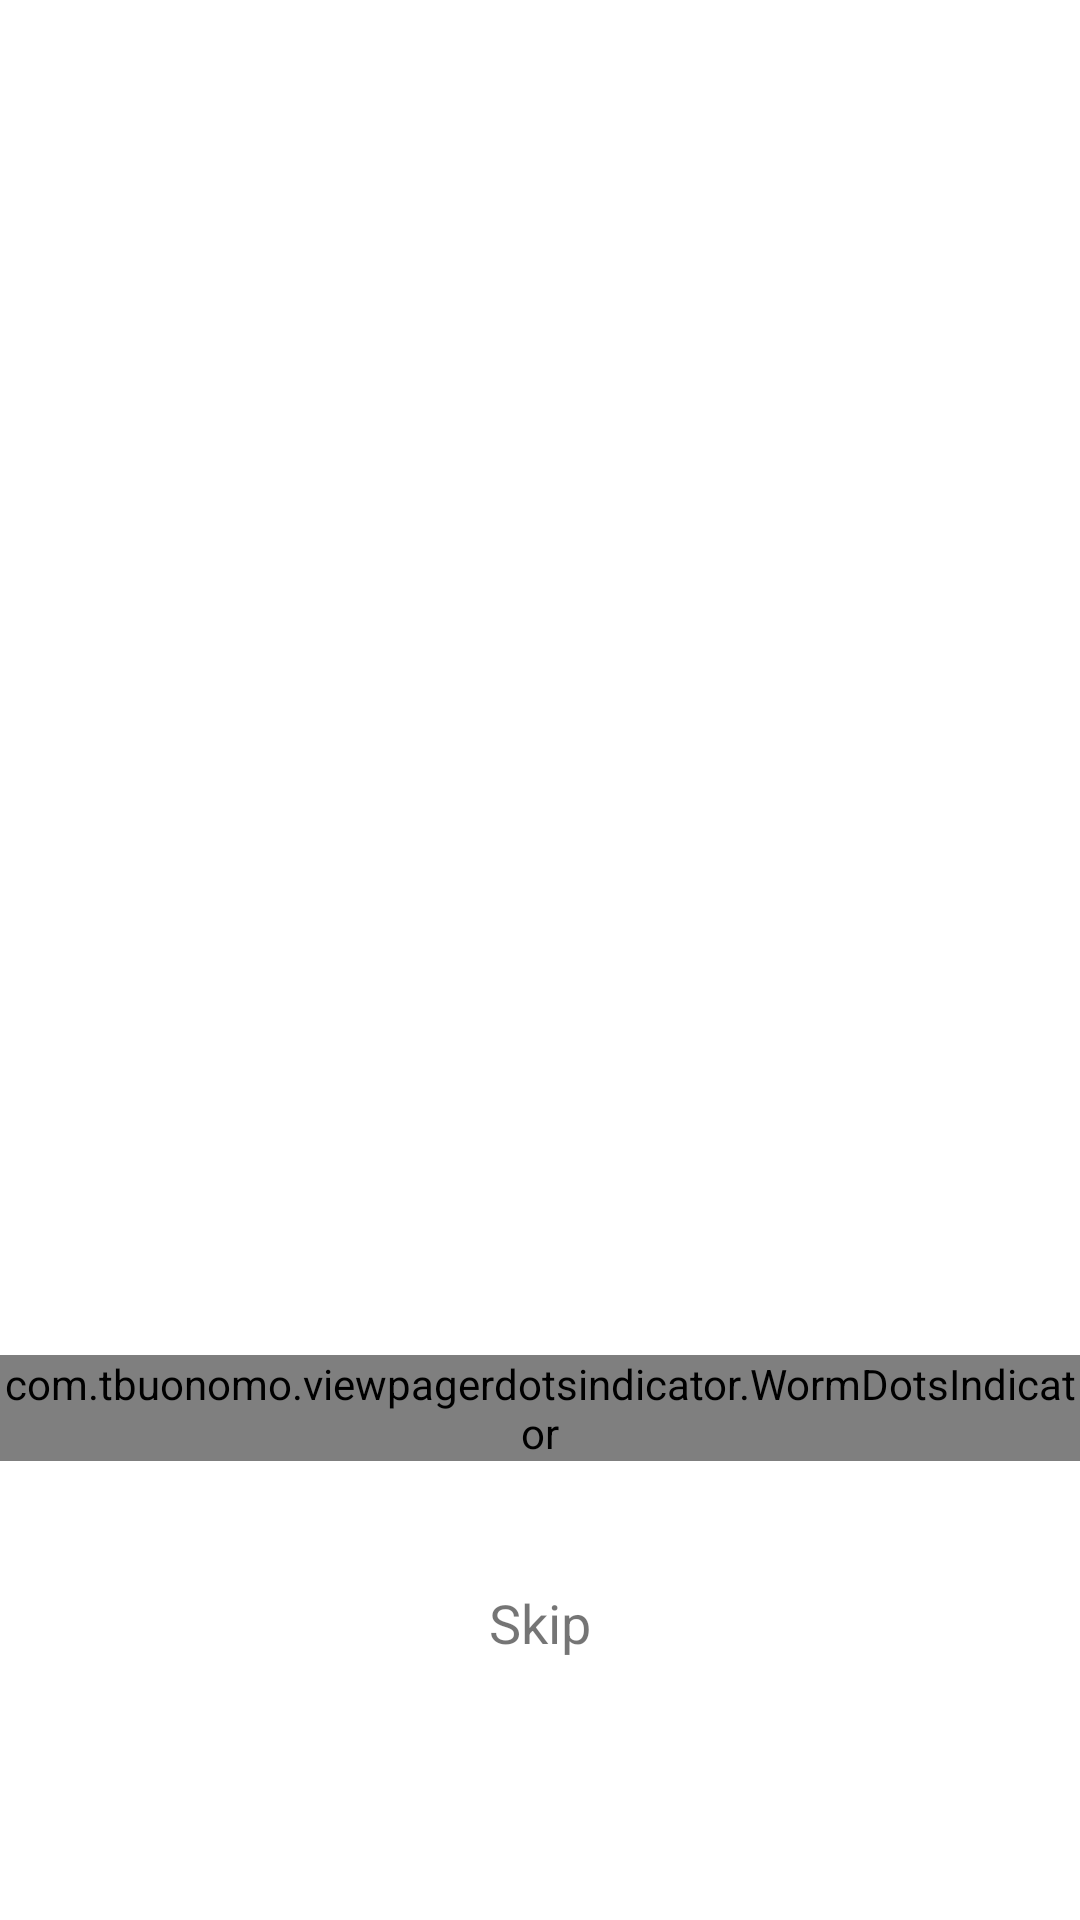

Reconstruct the res/layout file that produces this screen, plus the resources it refers to.
<!-- AndroidManifest.xml: application theme Theme.Module5Task1Java -->
<!-- res/layout/activity_main.xml -->
<?xml version="1.0" encoding="utf-8"?>
<androidx.constraintlayout.widget.ConstraintLayout xmlns:android="http://schemas.android.com/apk/res/android"
    xmlns:app="http://schemas.android.com/apk/res-auto"
    xmlns:tools="http://schemas.android.com/tools"
    android:layout_width="match_parent"
    android:layout_height="match_parent"
    tools:context=".MainActivity">

    <androidx.viewpager.widget.ViewPager
        android:id="@+id/viewPager"
        android:layout_width="match_parent"
        android:layout_height="0dp"
        app:layout_constraintBottom_toTopOf="@+id/worm_dots_indicator"
        app:layout_constraintTop_toTopOf="parent" />

    <com.tbuonomo.viewpagerdotsindicator.WormDotsIndicator
        android:layout_marginVertical="25dp"
        android:id="@+id/worm_dots_indicator"
        android:layout_width="wrap_content"
        android:layout_height="wrap_content"
        app:dotsColor="#46C4F6"
        app:dotsCornerRadius="8dp"
        app:dotsSize="10dp"
        app:dotsSpacing="3dp"
        app:layout_constraintBottom_toTopOf="@+id/relativeLayout"
        app:layout_constraintEnd_toEndOf="parent"
        app:layout_constraintStart_toStartOf="parent"
        app:progressMode="true" />

    <RelativeLayout
        android:id="@+id/relativeLayout"
        android:layout_width="match_parent"
        android:layout_height="wrap_content"
        android:layout_marginBottom="70dp"
        app:layout_constraintBottom_toBottomOf="parent"
        app:layout_constraintEnd_toEndOf="parent"
        app:layout_constraintStart_toStartOf="parent">

        <TextView
            android:layout_centerInParent="true"
            android:id="@+id/textView"
            android:layout_width="wrap_content"
            android:layout_height="wrap_content"
            android:text="Skip"
            android:textSize="18sp" />

        <Button
            android:layout_marginVertical="5dp"
            android:layout_marginHorizontal="30dp"
            android:layout_centerInParent="true"
            android:id="@+id/button"
            android:layout_width="match_parent"
            android:layout_height="wrap_content"
            android:background="@drawable/button_background"
            android:text="Get Started"
            android:textColor="@color/black"
            android:visibility="invisible"
            app:backgroundTint="@null" />

    </RelativeLayout>

</androidx.constraintlayout.widget.ConstraintLayout>
<!-- resources referenced by this layout -->
<resources>
  <!-- drawable button_background (drawable-v24) -->
  <?xml version="1.0" encoding="utf-8"?>
  <shape xmlns:android="http://schemas.android.com/apk/res/android">
  
      <solid android:color="#41A5FD"/>
      <corners android:radius="50dp"/>
  
  
  </shape>
  <style name="Theme.Module5Task1Java" parent="Theme.MaterialComponents.DayNight.NoActionBar">
          
          <item name="colorPrimary">#FFFFFF</item>
          <item name="colorPrimaryVariant">#FFFFFF</item>
          <item name="colorOnPrimary">@color/white</item>
          
          <item name="colorSecondary">@color/teal_200</item>
          <item name="colorSecondaryVariant">@color/teal_700</item>
          <item name="colorOnSecondary">@color/black</item>
          
          <item name="android:statusBarColor" tools:targetApi="l">?attr/colorPrimaryVariant</item>
          
      </style>
  <!-- not gathered from this repository: default colours our renderer supplied (Android Studio template values) -->
  <color name="teal_200">#FF03DAC5</color>
  <color name="teal_700">#FF018786</color>
  <color name="black">#FF000000</color>
  <color name="white">#FFFFFFFF</color>
</resources>
